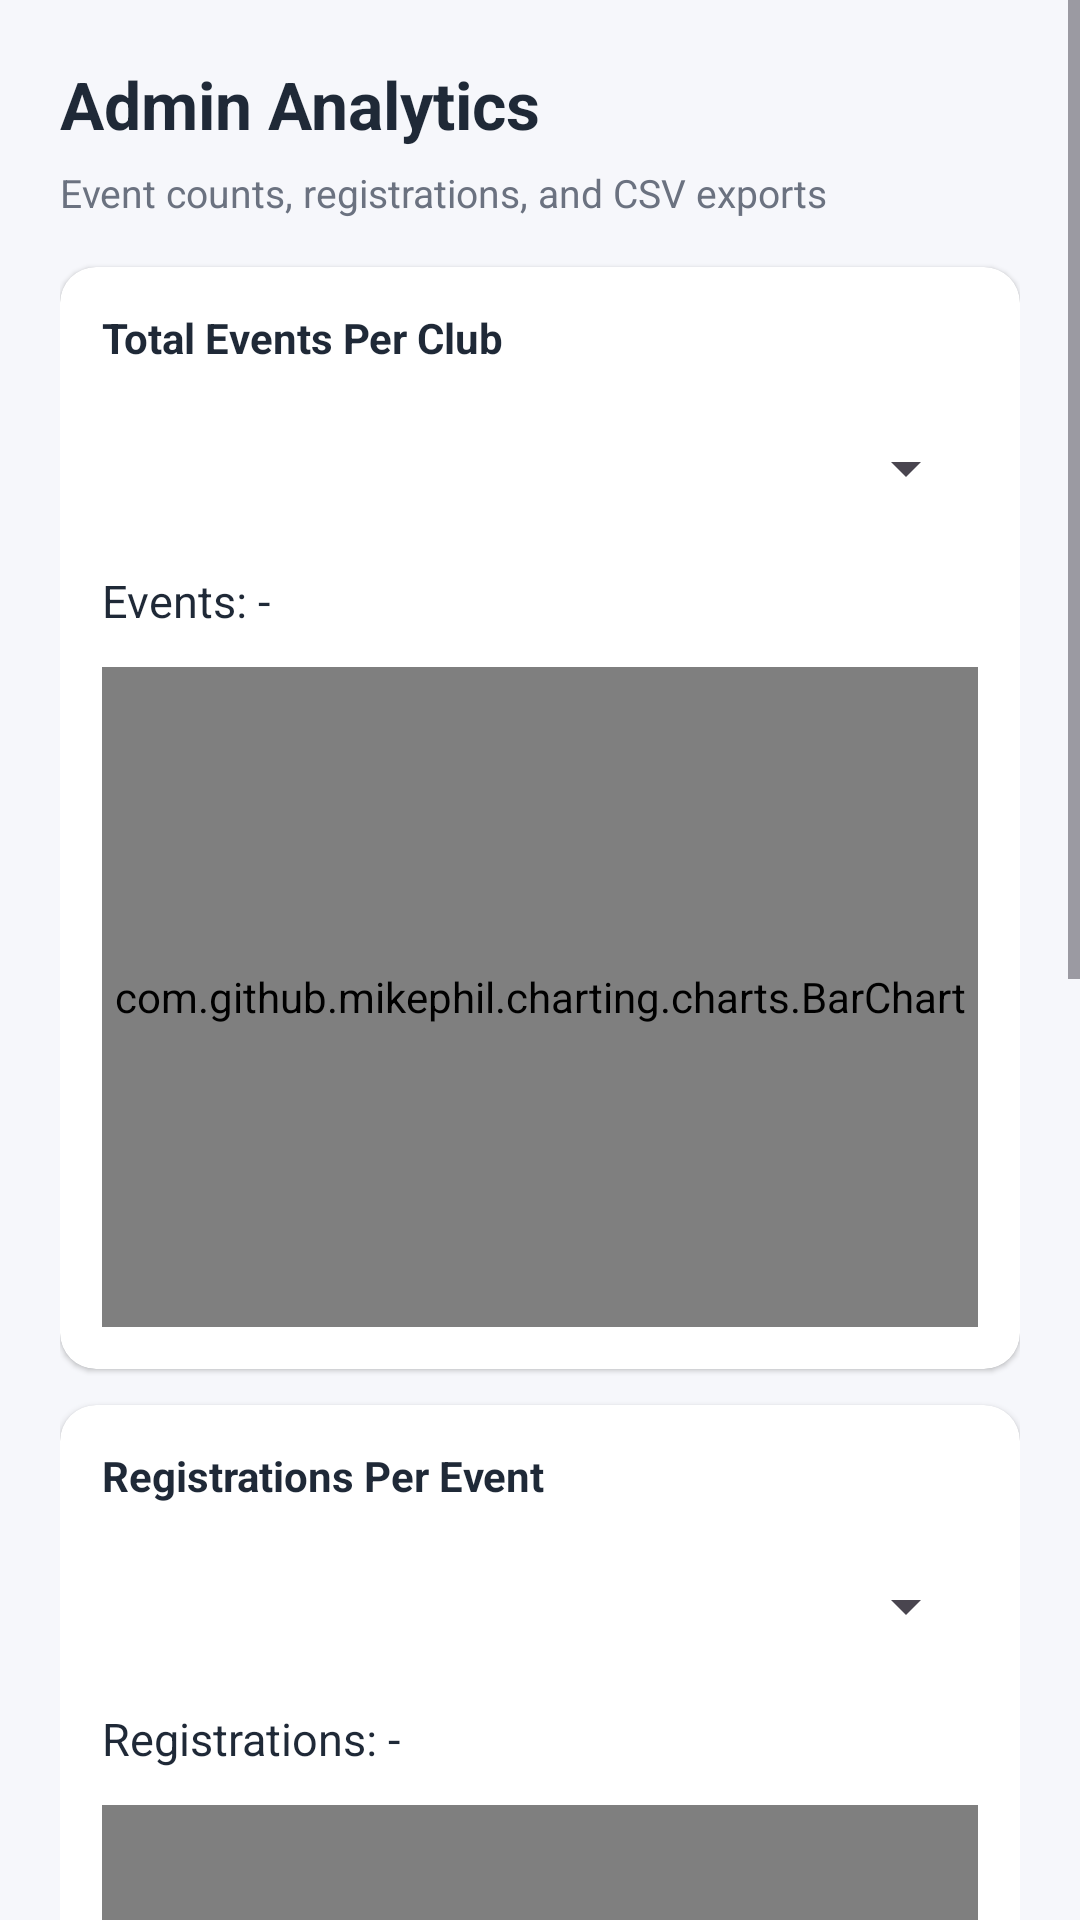

The Android layout XML behind this screen, and the referenced resources:
<!-- AndroidManifest.xml: application theme Theme.Campus_Sphere -->
<!-- res/layout/activity_admin_analytics.xml -->
﻿<?xml version="1.0" encoding="utf-8"?>
<ScrollView xmlns:android="http://schemas.android.com/apk/res/android"
    xmlns:app="http://schemas.android.com/apk/res-auto"
    android:layout_width="match_parent"
    android:layout_height="match_parent"
    android:fillViewport="true"
    android:background="@color/app_background">

    <LinearLayout
        android:layout_width="match_parent"
        android:layout_height="wrap_content"
        android:orientation="vertical"
        android:padding="20dp">

        <TextView
            android:layout_width="wrap_content"
            android:layout_height="wrap_content"
            android:text="Admin Analytics"
            android:textSize="22sp"
            android:textStyle="bold"
            android:textColor="@color/app_on_surface" />

        <TextView
            android:layout_width="wrap_content"
            android:layout_height="wrap_content"
            android:text="Event counts, registrations, and CSV exports"
            android:layout_marginTop="6dp"
            android:layout_marginBottom="16dp"
            android:textSize="13sp"
            android:textColor="#6B7280" />

        <androidx.cardview.widget.CardView
            android:layout_width="match_parent"
            android:layout_height="wrap_content"
            android:layout_marginBottom="12dp"
            app:cardCornerRadius="12dp"
            app:cardElevation="1dp">

            <LinearLayout
                android:layout_width="match_parent"
                android:layout_height="wrap_content"
                android:orientation="vertical"
                android:padding="14dp">

                <TextView
                    android:layout_width="wrap_content"
                    android:layout_height="wrap_content"
                    android:text="Total Events Per Club"
                    android:textStyle="bold"
                    android:textColor="@color/app_on_surface" />

                <Spinner
                    android:id="@+id/spinnerClub"
                    android:layout_width="match_parent"
                    android:layout_height="48dp"
                    android:layout_marginTop="10dp" />

                <TextView
                    android:id="@+id/tvClubEventCount"
                    android:layout_width="wrap_content"
                    android:layout_height="wrap_content"
                    android:layout_marginTop="10dp"
                    android:text="Events: -"
                    android:textSize="15sp"
                    android:textColor="@color/app_on_surface" />

                <com.github.mikephil.charting.charts.BarChart
                    android:id="@+id/chartEventsPerClub"
                    android:layout_width="match_parent"
                    android:layout_height="220dp"
                    android:layout_marginTop="12dp" />
            </LinearLayout>
        </androidx.cardview.widget.CardView>

        <androidx.cardview.widget.CardView
            android:layout_width="match_parent"
            android:layout_height="wrap_content"
            android:layout_marginBottom="12dp"
            app:cardCornerRadius="12dp"
            app:cardElevation="1dp">

            <LinearLayout
                android:layout_width="match_parent"
                android:layout_height="wrap_content"
                android:orientation="vertical"
                android:padding="14dp">

                <TextView
                    android:layout_width="wrap_content"
                    android:layout_height="wrap_content"
                    android:text="Registrations Per Event"
                    android:textStyle="bold"
                    android:textColor="@color/app_on_surface" />

                <Spinner
                    android:id="@+id/spinnerEvent"
                    android:layout_width="match_parent"
                    android:layout_height="48dp"
                    android:layout_marginTop="10dp" />

                <TextView
                    android:id="@+id/tvEventRegCount"
                    android:layout_width="wrap_content"
                    android:layout_height="wrap_content"
                    android:layout_marginTop="10dp"
                    android:text="Registrations: -"
                    android:textSize="15sp"
                    android:textColor="@color/app_on_surface" />

                <com.github.mikephil.charting.charts.BarChart
                    android:id="@+id/chartRegsPerEvent"
                    android:layout_width="match_parent"
                    android:layout_height="220dp"
                    android:layout_marginTop="12dp" />

                <Button
                    android:id="@+id/btnDownloadCsv"
                    android:layout_width="match_parent"
                    android:layout_height="48dp"
                    android:layout_marginTop="12dp"
                    android:text="Download Registered Students CSV"
                    android:textAllCaps="false"
                    android:backgroundTint="#0984E3"
                    android:textColor="#FFFFFF" />
            </LinearLayout>
        </androidx.cardview.widget.CardView>

        <androidx.cardview.widget.CardView
            android:layout_width="match_parent"
            android:layout_height="wrap_content"
            android:layout_marginBottom="12dp"
            app:cardCornerRadius="12dp"
            app:cardElevation="1dp">

            <LinearLayout
                android:layout_width="match_parent"
                android:layout_height="wrap_content"
                android:orientation="vertical"
                android:padding="14dp">

                <TextView
                    android:layout_width="wrap_content"
                    android:layout_height="wrap_content"
                    android:text="Payment Split (Selected Event)"
                    android:textStyle="bold"
                    android:textColor="@color/app_on_surface" />

                <com.github.mikephil.charting.charts.PieChart
                    android:id="@+id/chartPaymentSplit"
                    android:layout_width="match_parent"
                    android:layout_height="240dp"
                    android:layout_marginTop="12dp" />

            </LinearLayout>
        </androidx.cardview.widget.CardView>

        <TextView
            android:id="@+id/tvStatus"
            android:layout_width="match_parent"
            android:layout_height="wrap_content"
            android:text=""
            android:textSize="12sp"
            android:textColor="#6B7280" />

    </LinearLayout>
</ScrollView>
<!-- resources referenced by this layout -->
<resources>
  <color name="app_background">#F6F7FB</color>
  <color name="app_on_surface">#1F2937</color>
  <style name="Theme.Campus_Sphere" parent="Base.Theme.Campus_Sphere" />
  <style name="Base.Theme.Campus_Sphere" parent="Theme.Material3.DayNight.NoActionBar">
          <item name="colorPrimary">@color/app_primary</item>
          <item name="colorOnPrimary">@color/app_on_primary</item>
          <item name="colorPrimaryContainer">@color/app_primary_container</item>
          <item name="colorSecondary">@color/app_secondary</item>
          <item name="colorSecondaryContainer">@color/app_secondary_container</item>
          <item name="colorSurface">@color/app_surface</item>
          <item name="colorOnSurface">@color/app_on_surface</item>
          <item name="colorError">@color/app_error</item>
          <item name="android:windowBackground">@color/app_background</item>
          <item name="android:navigationBarColor">@color/app_surface</item>
      </style>
  <color name="app_primary">#0B3D91</color>
  <color name="app_on_primary">#FFFFFF</color>
  <color name="app_primary_container">#DCE7FF</color>
  <color name="app_secondary">#00B894</color>
  <color name="app_secondary_container">#D6FFF4</color>
  <color name="app_surface">#FFFFFF</color>
  <color name="app_error">#D63031</color>
</resources>
